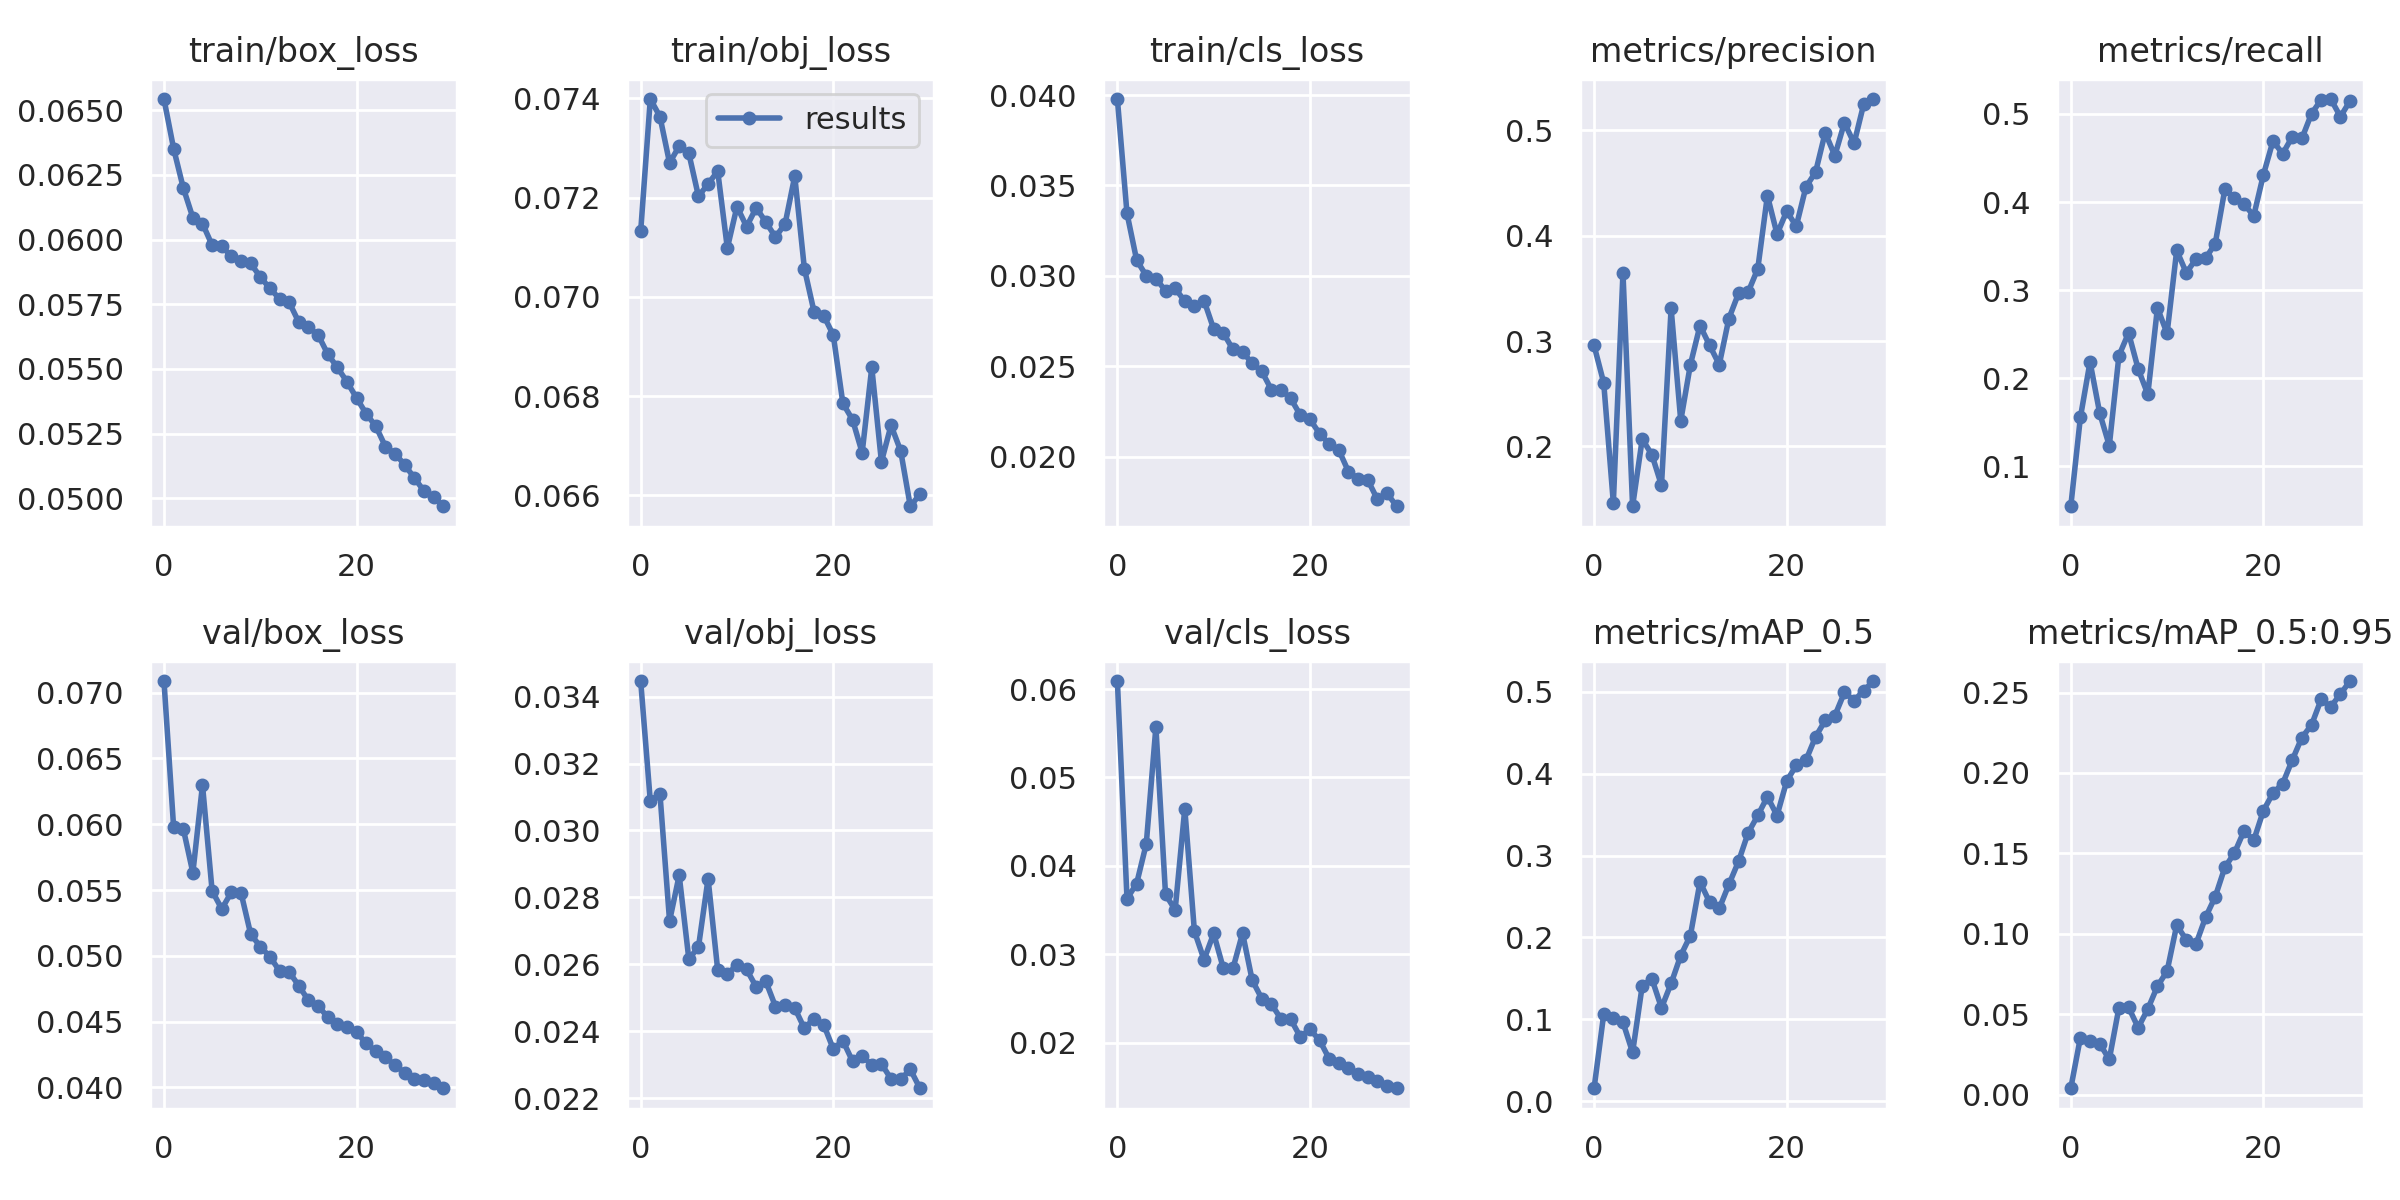

The table this chart was drawn from, first rows:
epoch, train/box_loss, train/obj_loss, train/cls_loss, metrics/precision, metrics/recall, metrics/mAP_0.5, metrics/mAP_0.5:0.95, val/box_loss, val/obj_loss, val/cls_loss, x/lr0, x/lr1, x/lr2
0, 0.06543, 0.07132, 0.03978, 0.2958, 0.05459, 0.01599, 0.003907, 0.07088, 0.03447, 0.06092, 0.003327, 0.003327, 0.07006
1, 0.06351, 0.07399, 0.03345, 0.2604, 0.1556, 0.1062, 0.03544, 0.05979, 0.03087, 0.03627, 0.006646, 0.006646, 0.04004
2, 0.062, 0.07363, 0.03088, 0.1465, 0.2185, 0.1014, 0.0335, 0.05967, 0.0311, 0.038, 0.009906, 0.009906, 0.009969
3, 0.06084, 0.0727, 0.03001, 0.3647, 0.1605, 0.09646, 0.0316, 0.05631, 0.02729, 0.04248, 0.009804, 0.009804, 0.009804
4, 0.06062, 0.07304, 0.02984, 0.1433, 0.1233, 0.05973, 0.0219, 0.06298, 0.02866, 0.05571, 0.009804, 0.009804, 0.009804
5, 0.05978, 0.07289, 0.02918, 0.207, 0.2255, 0.1411, 0.05398, 0.05493, 0.02616, 0.03677, 0.009654, 0.009654, 0.009654
6, 0.05975, 0.07203, 0.02931, 0.1923, 0.2514, 0.1497, 0.05426, 0.05356, 0.02651, 0.03501, 0.009464, 0.009464, 0.009464
7, 0.05935, 0.07227, 0.0286, 0.1631, 0.2105, 0.1141, 0.0416, 0.05484, 0.02856, 0.04647, 0.009236, 0.009236, 0.009236
8, 0.05917, 0.07253, 0.02833, 0.3309, 0.1817, 0.1439, 0.05316, 0.05479, 0.02582, 0.03259, 0.008973, 0.008973, 0.008973
9, 0.05907, 0.07098, 0.02863, 0.2243, 0.2798, 0.178, 0.06739, 0.05167, 0.02572, 0.02938, 0.008677, 0.008677, 0.008677
10, 0.05856, 0.07182, 0.02706, 0.2775, 0.2509, 0.2023, 0.07666, 0.0507, 0.02597, 0.03234, 0.008351, 0.008351, 0.008351
11, 0.05811, 0.07142, 0.02684, 0.3146, 0.345, 0.2677, 0.1053, 0.04994, 0.02584, 0.02841, 0.008, 0.008, 0.008
12, 0.05772, 0.07179, 0.02593, 0.2959, 0.3196, 0.2431, 0.09623, 0.04886, 0.02532, 0.02838, 0.007627, 0.007627, 0.007627
13, 0.05758, 0.07151, 0.0258, 0.2776, 0.3353, 0.2354, 0.09356, 0.04878, 0.02548, 0.03238, 0.007236, 0.007236, 0.007236
14, 0.05681, 0.0712, 0.02516, 0.3213, 0.3362, 0.2647, 0.1102, 0.04773, 0.02474, 0.02705, 0.006832, 0.006832, 0.006832
15, 0.05661, 0.07147, 0.02471, 0.3452, 0.3528, 0.2928, 0.123, 0.04661, 0.02477, 0.02496, 0.006418, 0.006418, 0.006418
16, 0.05632, 0.07243, 0.0237, 0.3464, 0.4143, 0.3277, 0.1413, 0.04622, 0.02469, 0.02433, 0.006, 0.006, 0.006
17, 0.05558, 0.07057, 0.02371, 0.3685, 0.4045, 0.3489, 0.1502, 0.04534, 0.02408, 0.02266, 0.005582, 0.005582, 0.005582
18, 0.05506, 0.0697, 0.02322, 0.4379, 0.3975, 0.3718, 0.1641, 0.04481, 0.02438, 0.02263, 0.005168, 0.005168, 0.005168
19, 0.05451, 0.06962, 0.0223, 0.4013, 0.3843, 0.3488, 0.1581, 0.0446, 0.0242, 0.02063, 0.004764, 0.004764, 0.004764
20, 0.05388, 0.06923, 0.02206, 0.423, 0.4309, 0.3907, 0.1765, 0.0442, 0.02347, 0.02149, 0.004373, 0.004373, 0.004373
21, 0.05327, 0.06785, 0.02128, 0.409, 0.4693, 0.4102, 0.1875, 0.04335, 0.02371, 0.02025, 0.004, 0.004, 0.004
22, 0.05279, 0.06753, 0.0207, 0.4461, 0.4548, 0.4163, 0.1933, 0.04277, 0.0231, 0.01816, 0.003649, 0.003649, 0.003649
23, 0.052, 0.06686, 0.02036, 0.4602, 0.4739, 0.4449, 0.208, 0.04231, 0.02325, 0.01764, 0.003324, 0.003324, 0.003324
24, 0.05173, 0.06858, 0.01917, 0.4976, 0.4721, 0.4648, 0.222, 0.04168, 0.02299, 0.01714, 0.003027, 0.003027, 0.003027
25, 0.0513, 0.06668, 0.01878, 0.4758, 0.5003, 0.4706, 0.2298, 0.04113, 0.02302, 0.01643, 0.002764, 0.002764, 0.002764
26, 0.05079, 0.06741, 0.01871, 0.5071, 0.5161, 0.4991, 0.2458, 0.04068, 0.02257, 0.01609, 0.002536, 0.002536, 0.002536
27, 0.05029, 0.0669, 0.01764, 0.4875, 0.5169, 0.4892, 0.2412, 0.04057, 0.02256, 0.01567, 0.002346, 0.002346, 0.002346
28, 0.05004, 0.06578, 0.01798, 0.5246, 0.4969, 0.5011, 0.2491, 0.0403, 0.02286, 0.0151, 0.002196, 0.002196, 0.002196
29, 0.0497, 0.06602, 0.01726, 0.5295, 0.5148, 0.513, 0.2572, 0.03994, 0.02229, 0.01482, 0.002087, 0.002087, 0.002087
